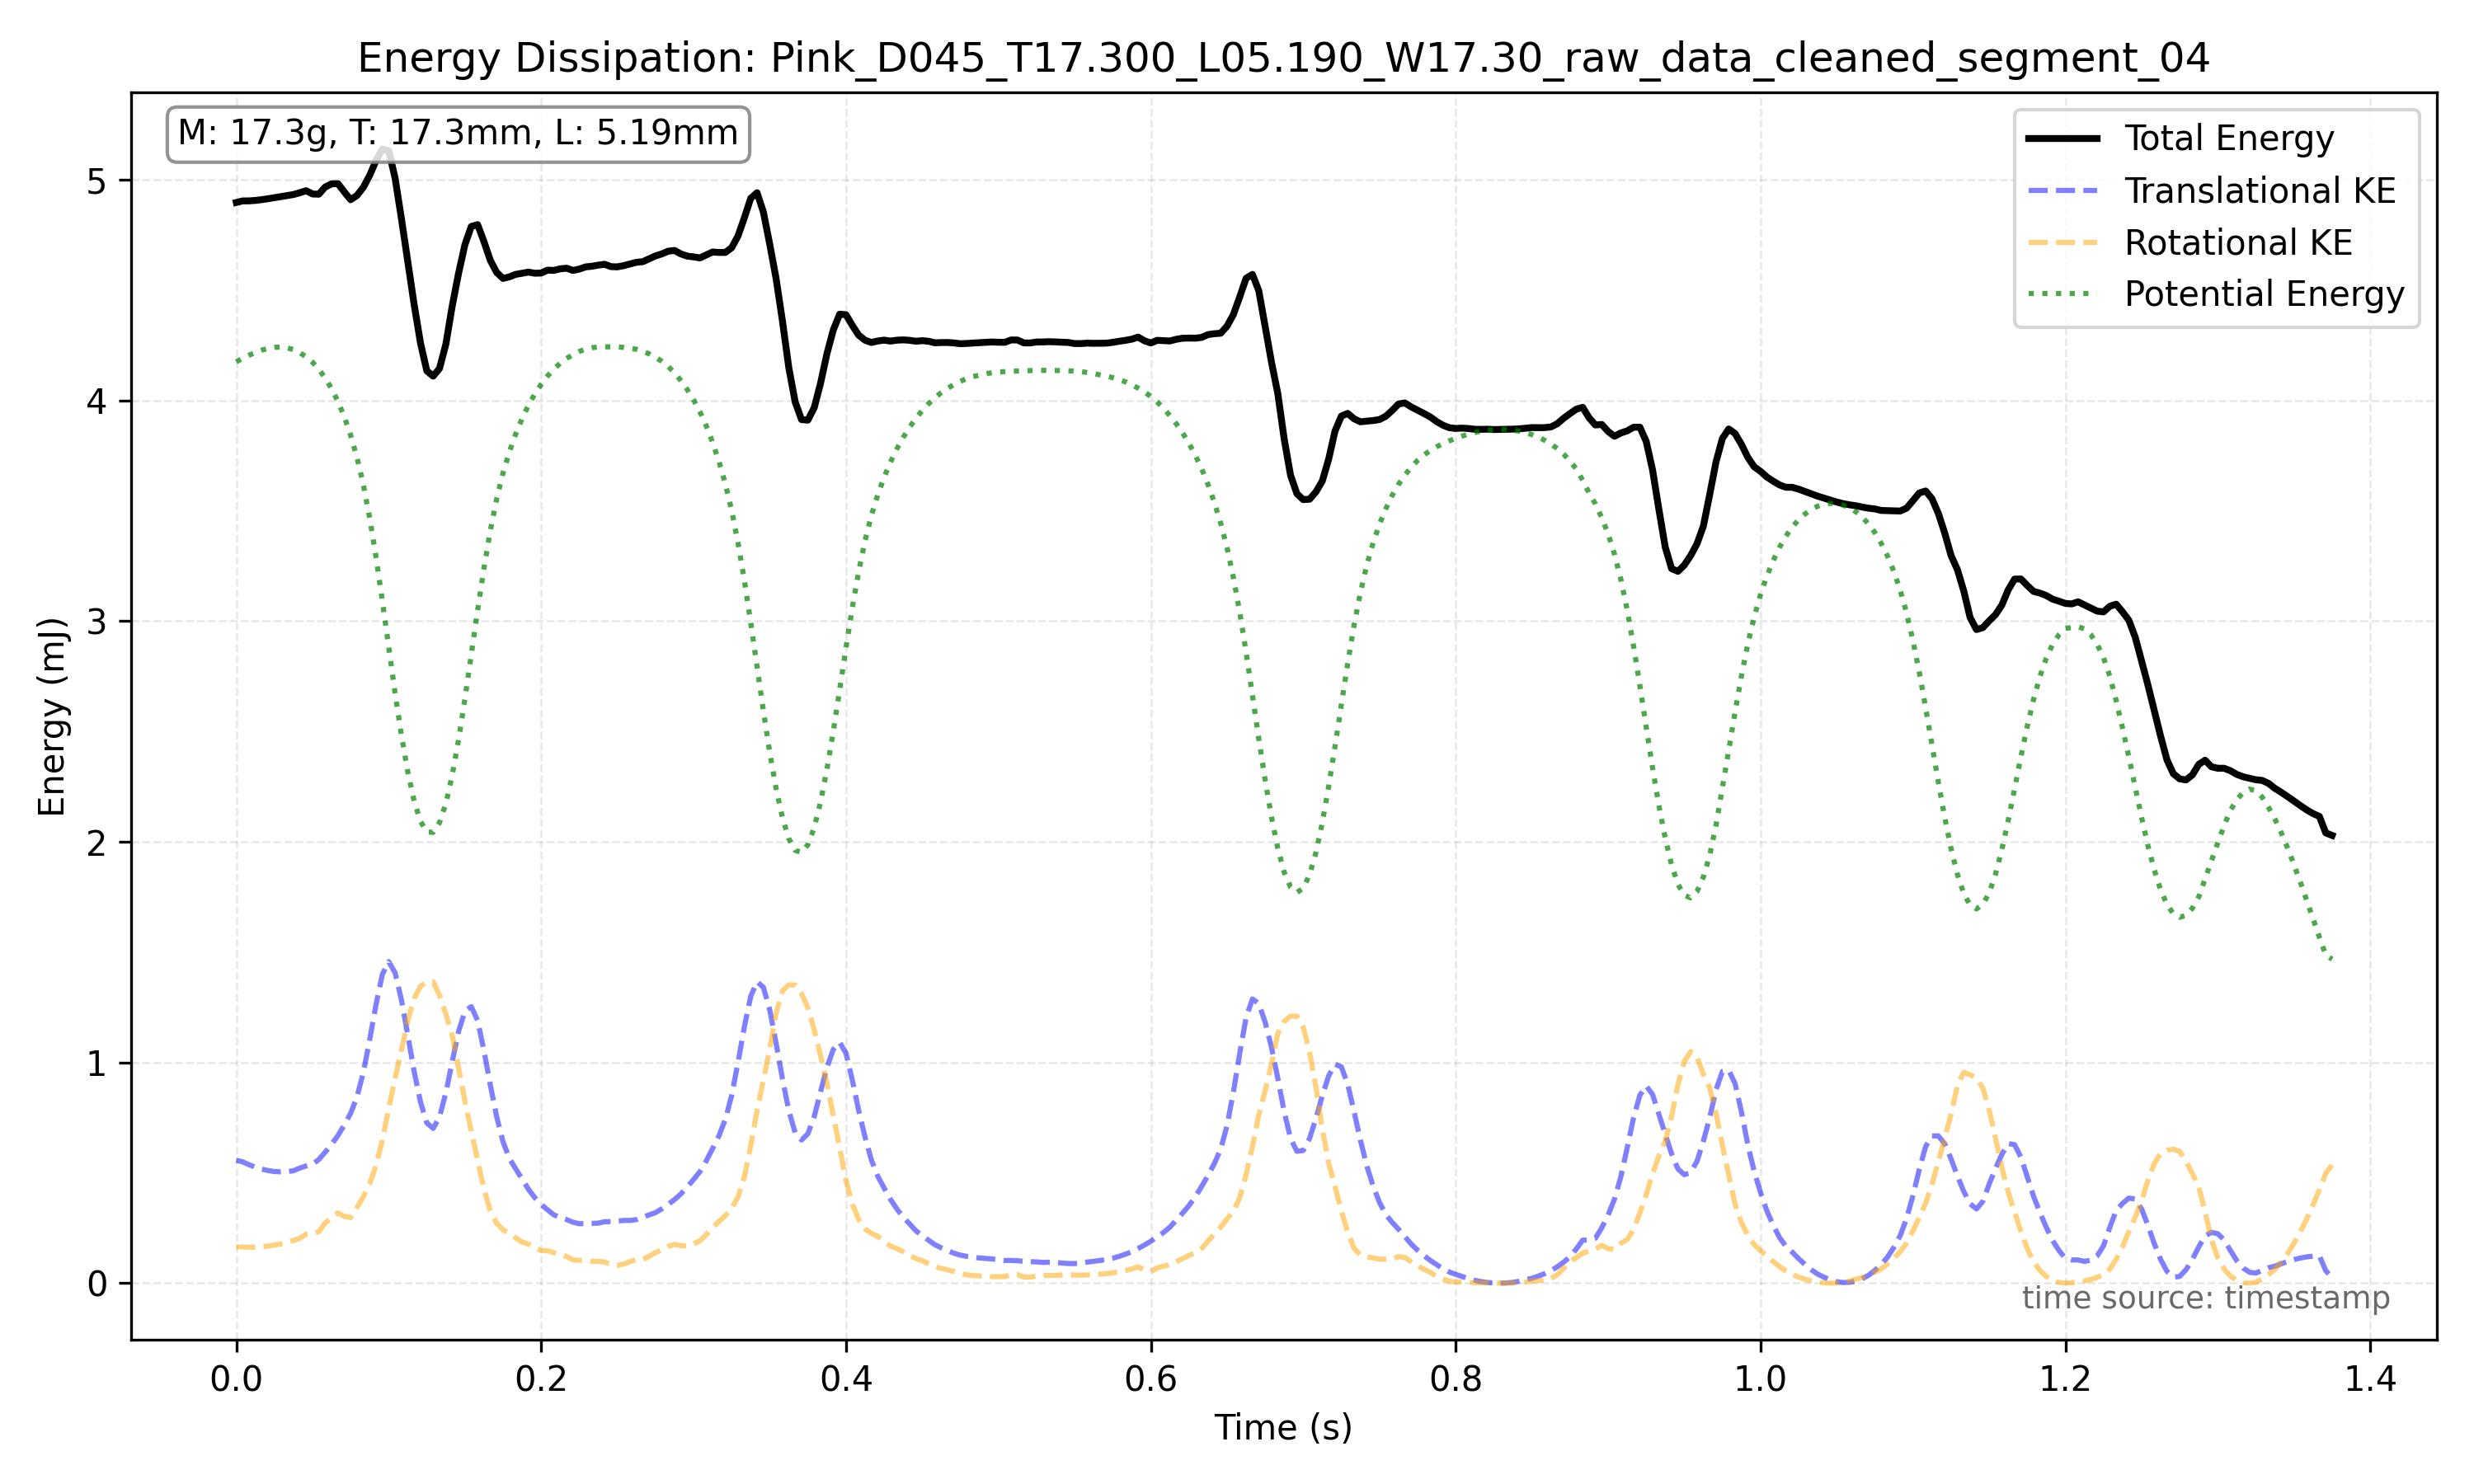

Source data for this figure (header and first rows):
frame_index, timestamp, x, y, theta, x_mm, y_mm, theta_unwrapped, omega_rad_s
24336, 101.4, 788.8, 830.2, 5748, 145.5, 153.2, 5748, 12.13
24337, 101.4, 794.3, 829.2, 5751, 146.5, 153, 5751, 7.415
24338, 101.4, 799.8, 828.7, 5752, 147.5, 152.9, 5752, 9.18
24339, 101.4, 806, 828.5, 5755, 148.7, 152.8, 5755, 12.53
24340, 101.4, 811.6, 827.9, 5758, 149.7, 152.7, 5758, 10.64
24341, 101.4, 816.6, 827.8, 5760, 150.6, 152.7, 5760, 8.071
24342, 101.4, 822.5, 827.8, 5761, 151.7, 152.7, 5761, 0.0
24343, 101.4, 827.4, 827.8, 5760, 152.6, 152.7, 5760, 6.357
24344, 101.4, 833.2, 827.6, 5764, 153.7, 152.7, 5764, 18.52
24345, 101.4, 838.7, 828, 5769, 154.7, 152.8, 5769, 14.48
24346, 101.4, 843.8, 828.6, 5771, 155.7, 152.9, 5771, 9.071
24347, 101.4, 849.3, 829.2, 5773, 156.7, 153, 5773, 8.695
24348, 101.4, 854.7, 830.1, 5775, 157.7, 153.1, 5775, 9.484
24349, 101.4, 861, 831.5, 5778, 158.8, 153.4, 5778, 10.96
24350, 101.4, 866.5, 832.9, 5781, 159.8, 153.7, 5781, 10.5
24351, 101.5, 872, 834.1, 5783, 160.9, 153.9, 5783, 10.09
24352, 101.5, 878, 836.1, 5786, 162, 154.2, 5786, 13.78
24353, 101.5, 884, 838.5, 5789, 163.1, 154.7, 5789, 13.31
24354, 101.5, 890.4, 840.9, 5792, 164.3, 155.1, 5792, 12.16
24355, 101.5, 896, 844.6, 5795, 165.3, 155.8, 5795, 15.55
24356, 101.5, 902.2, 847.9, 5799, 166.4, 156.4, 5799, 15.03
24357, 101.5, 908, 852.5, 5802, 167.5, 157.3, 5802, 11.96
24358, 101.5, 914.9, 857.5, 5805, 168.8, 158.2, 5805, 17.29
24359, 101.5, 921.3, 862.4, 5811, 170, 159.1, 5811, 18.17
24360, 101.5, 927.9, 869.2, 5814, 171.2, 160.3, 5814, 14.45
24361, 101.5, 933.9, 876.2, 5817, 172.3, 161.6, 5817, 18.91
24362, 101.5, 939.9, 884.2, 5823, 173.4, 163.1, 5823, 21.06
24363, 101.5, 946.1, 892.5, 5827, 174.5, 164.6, 5827, 22.5
24364, 101.5, 951.8, 901.1, 5833, 175.6, 166.2, 5833, 25.86
24365, 101.5, 959, 908.5, 5840, 176.9, 167.6, 5840, 28.97
24366, 101.5, 966.3, 912.9, 5847, 178.3, 168.4, 5847, 32.98
24367, 101.5, 973.5, 912.6, 5856, 179.6, 168.4, 5856, 31.64
24368, 101.5, 980.5, 908.6, 5862, 180.9, 167.6, 5862, 28.73
24369, 101.5, 987.2, 900.9, 5869, 182.1, 166.2, 5869, 24.55
24370, 101.5, 993, 892.3, 5874, 183.2, 164.6, 5874, 20.45
24371, 101.5, 998.5, 884.4, 5879, 184.2, 163.2, 5879, 20.08
24372, 101.5, 1004, 877.3, 5884, 185.2, 161.8, 5884, 16.89
24373, 101.5, 1010, 870.3, 5887, 186.2, 160.5, 5887, 15.7
24374, 101.5, 1015, 864.5, 5891, 187.2, 159.5, 5891, 14.67
24375, 101.6, 1020, 859, 5894, 188.2, 158.5, 5894, 13.52
24376, 101.6, 1026, 854.3, 5898, 189.2, 157.6, 5898, 16.32
24377, 101.6, 1032, 850.4, 5902, 190.3, 156.9, 5902, 12.51
24378, 101.6, 1037, 847.2, 5904, 191.2, 156.3, 5904, 10.51
24379, 101.6, 1042, 843.7, 5907, 192.2, 155.6, 5907, 12.65
24380, 101.6, 1047, 841.1, 5910, 193.1, 155.2, 5910, 10.32
24381, 101.6, 1052, 839, 5912, 194.1, 154.8, 5912, 8.985
24382, 101.6, 1056, 837, 5914, 194.9, 154.4, 5914, 8.754
24383, 101.6, 1061, 835, 5916, 195.8, 154, 5916, 6.288
24384, 101.6, 1066, 833.7, 5917, 196.6, 153.8, 5917, 4.526
24385, 101.6, 1070, 832.3, 5918, 197.4, 153.5, 5918, 9.669
24386, 101.6, 1074, 831.1, 5922, 198.2, 153.3, 5922, 10.92
24387, 101.6, 1078, 830.5, 5923, 198.9, 153.2, 5923, 10.44
24388, 101.6, 1082, 829, 5927, 199.6, 152.9, 5927, 8.755
24389, 101.6, 1086, 828.8, 5928, 200.4, 152.9, 5928, 5.926
24390, 101.6, 1090, 828.3, 5929, 201.1, 152.8, 5929, 8.959
24391, 101.6, 1094, 828.1, 5932, 201.7, 152.8, 5932, 7.621
24392, 101.6, 1098, 827.7, 5933, 202.5, 152.7, 5933, 5.811
24393, 101.6, 1102, 827.7, 5935, 203.3, 152.7, 5935, 8.312
24394, 101.6, 1107, 827.7, 5937, 204.1, 152.7, 5937, 7.348
24395, 101.6, 1110, 827.8, 5938, 204.8, 152.7, 5938, 1.784
... 271 more rows
